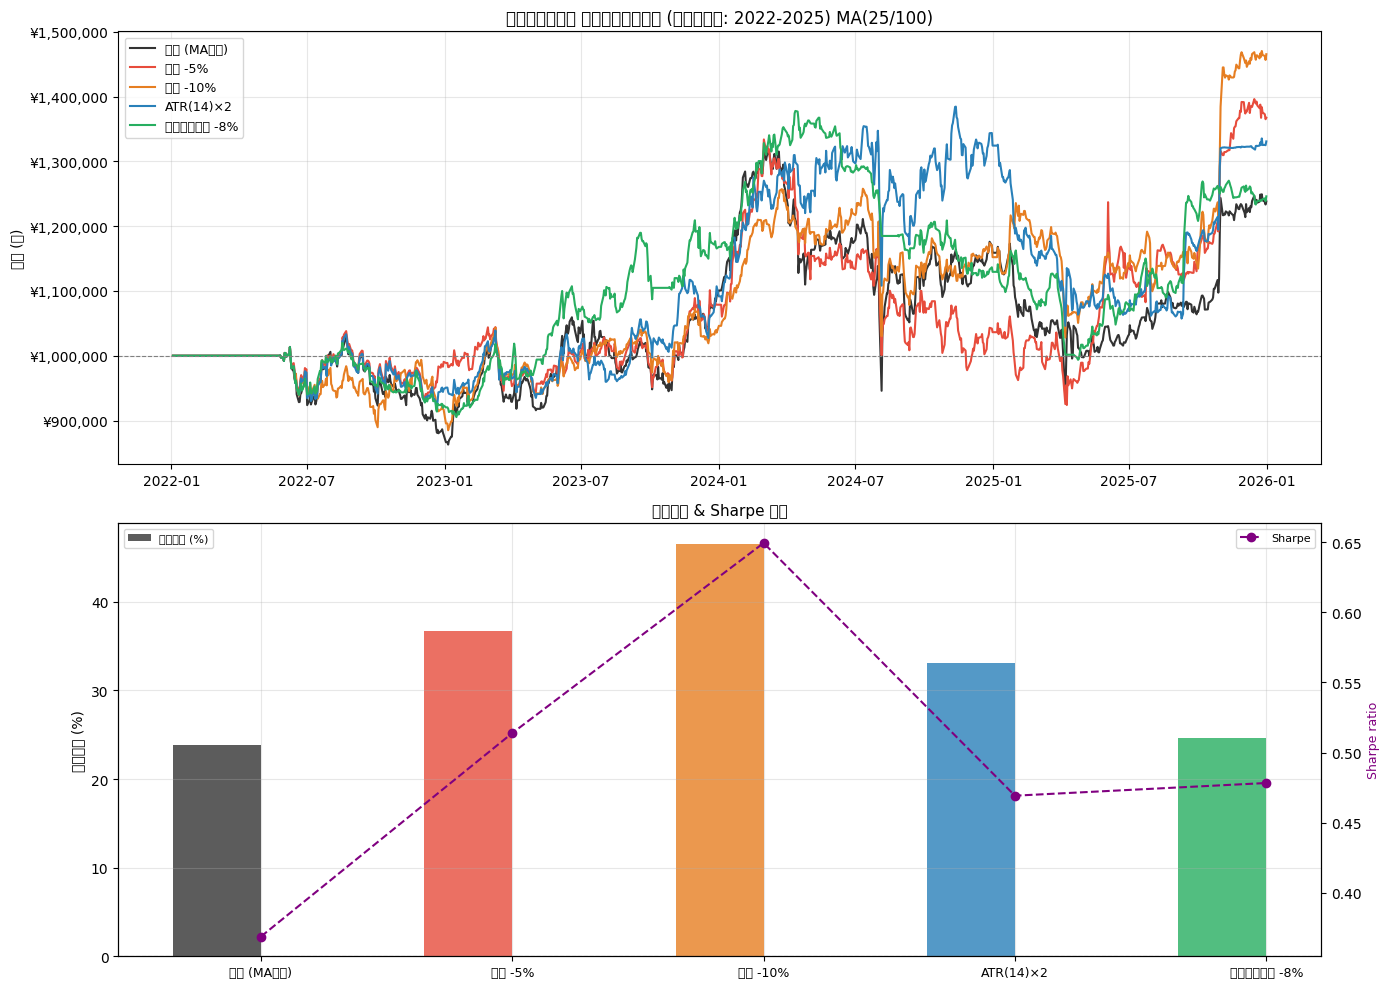

Values plotted in this chart, from the file beside it:
方式, stop_mode, stop_param, リターン(%), Sharpe, 最大DD(%), 勝率(%), 取引数, 損切り数
なし (MAのみ), none, 0.0, 23.82, 0.369, -29.05, 32.3, 31, 0
固定 -5%, fixed, 0.05, 36.73, 0.514, -30.72, 22.7, 44, 30
固定 -10%, fixed, 0.1, 46.53, 0.649, -18.26, 34.3, 35, 13
ATR(14)×2, atr, 2.0, 33.08, 0.469, -24.43, 26.9, 52, 34
トレーリング -8%, trailing, 0.08, 24.6, 0.478, -27.87, 36.8, 76, 60
